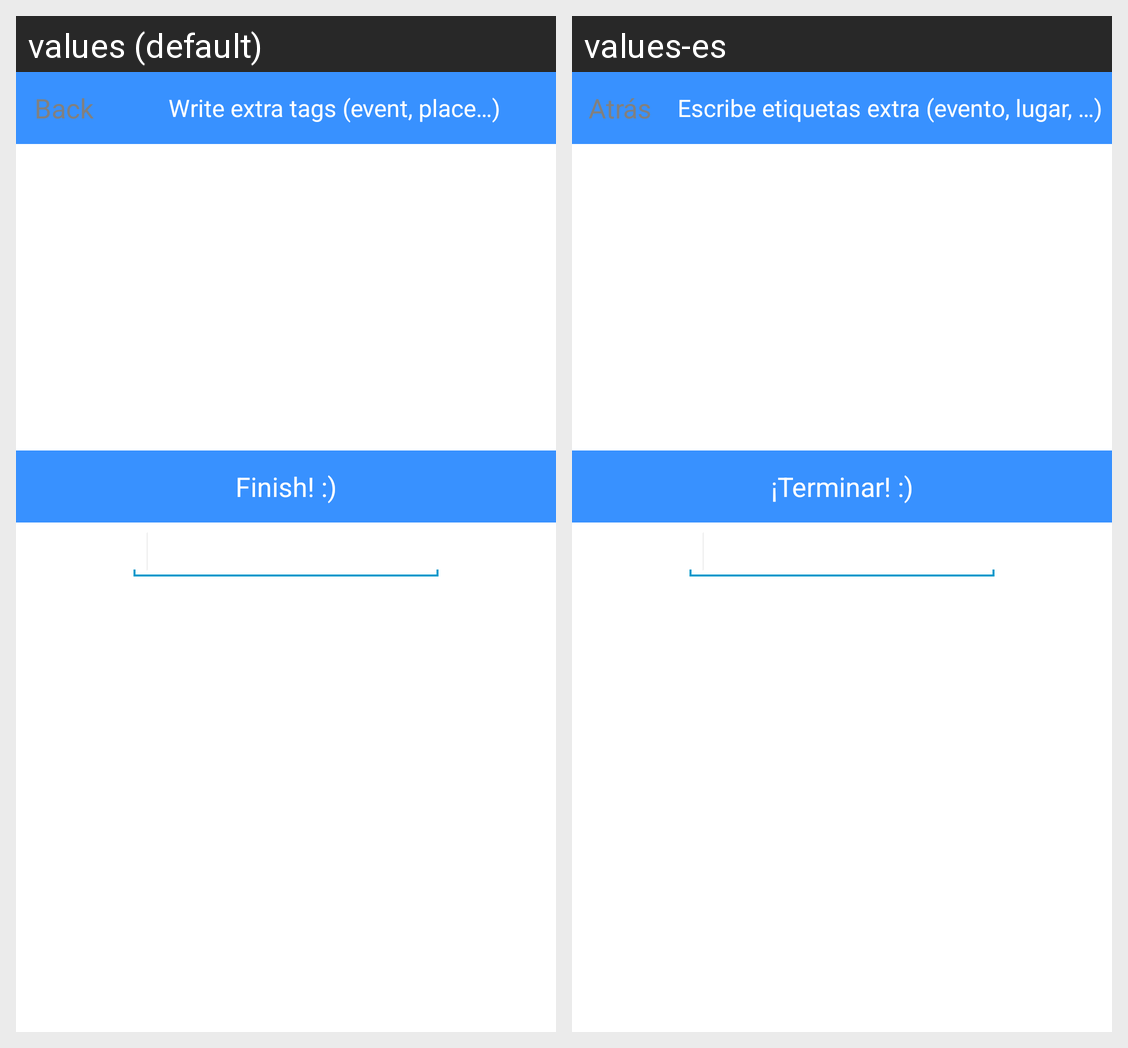

The same Android screen rendered under two of its app's locales, left to right. List the strings drawn on it with the default value and each locale's translation.
Android screen res/layout/activity_tag.xml rendered under 2 locales, left to right: values (default), values-es. Device: Nexus 5 (rendered at 1080×1920; each locale shown at half size, 540×960, under a caption strip naming it); theme android:Theme.Holo.Light.NoActionBar.Fullscreen.
Strings drawn on this screen, with the default value and each locale's value (text and hints the layout hard-codes, and strings that could not be matched under every locale, appear in the picture but are not listed):

contact_text3
  values: Back
  values-es: Atrás

tag_text1
  values: Write extra tags (event, place…)
  values-es: Escribe etiquetas extra (evento, lugar, …)

tag_text2
  values: Finish! :)
  values-es: ¡Terminar! :)
